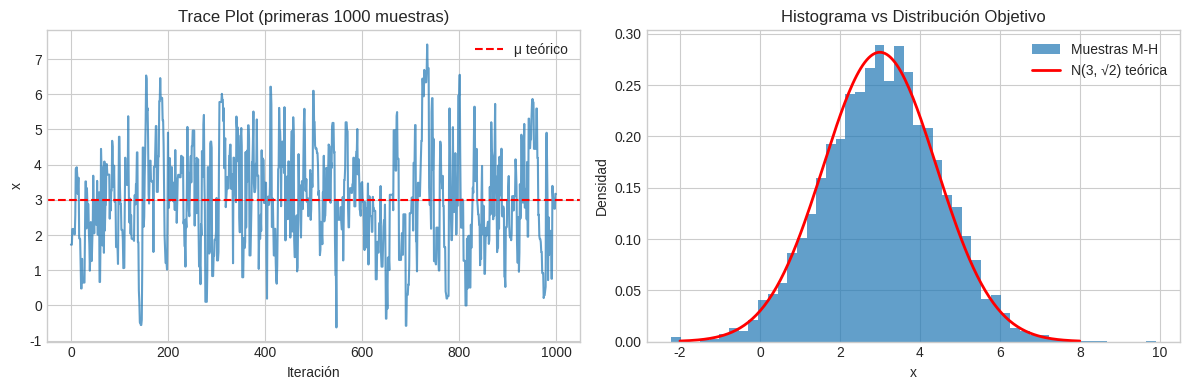

Here is the Python script that generated this plot: (Note: this script raises an exception after producing the figure.)
"""
Lab 2: Monte Carlo y MCMC (Markov Chain Monte Carlo)
=====================================================

Módulo: M04 - Probabilidad y Estadística
Tiempo Estimado: 3-4 horas
Prerequisitos: Probabilidad básica, distribuciones

Objetivos de Aprendizaje:
-------------------------
1. Entender el método de Monte Carlo para integración
2. Implementar Metropolis-Hastings desde cero
3. Implementar Gibbs Sampling para distribución bivariada
4. Diagnosticar convergencia con trace plots y R-hat

Referencias:
------------
- Murphy, "ML: A Probabilistic Perspective", Cap. 24
- Bishop, "Pattern Recognition and ML", Cap. 11
"""
from __future__ import annotations

from collections.abc import Callable

import matplotlib.pyplot as plt
import numpy as np
from numpy.typing import NDArray
from scipy import stats
from scipy.stats import multivariate_normal

rng = np.random.default_rng(42)

# Configuración de plots
plt.style.use("seaborn-v0_8-whitegrid")
plt.rcParams["figure.figsize"] = (10, 6)

def estimate_pi_monte_carlo(n_samples: int) -> tuple[float, float]:
    """
    Estima π usando Monte Carlo.

    Parámetros
    ----------
    n_samples : int
        Número de puntos aleatorios.

    Retorna
    -------
    tuple[float, float]
        - Estimación de π
        - Error estándar de la estimación
    """
    # Generar puntos uniformes en [-1, 1] × [-1, 1]
    x = rng.uniform(-1, 1, n_samples)
    y = rng.uniform(-1, 1, n_samples)

    # Contar puntos dentro del círculo unitario
    inside_circle = (x**2 + y**2) <= 1

    # Proporción × 4 = estimación de π
    pi_estimate = 4 * np.mean(inside_circle)

    # Error estándar: SE = σ / √n
    std_error = 4 * np.std(inside_circle) / np.sqrt(n_samples)

    return pi_estimate, std_error


# Demostración
print("=== Estimación de π con Monte Carlo ===\n")
for n in [100, 1000, 10000, 100000]:
    pi_est, se = estimate_pi_monte_carlo(n)
    error = abs(pi_est - np.pi)
    print(f"n={n:>6}: π ≈ {pi_est:.6f} ± {se:.6f} (error = {error:.6f})")

print(f"\nValor real: π = {np.pi:.6f}")

def monte_carlo_integration(
    f: Callable[[NDArray[np.float64]], NDArray[np.float64]],
    a: float,
    b: float,
    n_samples: int,
) -> tuple[float, float]:
    """
    Integra f(x) de a hasta b usando Monte Carlo.

    Parámetros
    ----------
    f : Callable
        Función a integrar.
    a, b : float
        Límites de integración.
    n_samples : int
        Número de muestras.

    Retorna
    -------
    tuple[float, float]
        - Estimación de la integral
        - Error estándar
    """
    # Muestrear uniformemente en [a, b]
    x = rng.uniform(a, b, n_samples)

    # Evaluar función
    fx = f(x)

    # Integral = (b-a) × promedio de f(x)
    integral = (b - a) * np.mean(fx)
    std_error = (b - a) * np.std(fx) / np.sqrt(n_samples)

    return integral, std_error


# Ejemplo: ∫₀¹ x² dx = 1/3
def f_cuadrado(x: NDArray[np.float64]) -> NDArray[np.float64]:
    return x**2


print("\n=== Integración Monte Carlo ===\n")
print("∫₀¹ x² dx = 1/3 ≈ 0.3333...\n")

for n in [100, 1000, 10000]:
    integral, se = monte_carlo_integration(f_cuadrado, 0, 1, n)
    print(f"n={n:>5}: Integral ≈ {integral:.6f} ± {se:.6f}")

def metropolis_hastings(
    log_target: Callable[[float], float],
    proposal_std: float,
    n_samples: int,
    x_init: float = 0.0,
    burn_in: int = 1000,
) -> tuple[NDArray[np.float64], float]:
    """
    Implementa Metropolis-Hastings con proposal Gaussiano.

    Parámetros
    ----------
    log_target : Callable
        Log de la distribución objetivo (hasta constante).
    proposal_std : float
        Desviación estándar del proposal Gaussiano.
    n_samples : int
        Número de muestras a generar (después de burn-in).
    x_init : float
        Valor inicial.
    burn_in : int
        Muestras a descartar al inicio.

    Retorna
    -------
    tuple[NDArray, float]
        - Muestras de la distribución objetivo
        - Tasa de aceptación
    """
    total_samples = n_samples + burn_in
    samples: NDArray[np.float64] = np.zeros(total_samples, dtype=np.float64)
    samples[0] = x_init

    n_accepted = 0

    for t in range(1, total_samples):
        # Estado actual
        x_current = samples[t - 1]

        # Proponer nuevo estado (proposal Gaussiano simétrico)
        x_proposed = x_current + rng.normal(0, proposal_std)

        # Calcular log-ratio de aceptación
        log_alpha = log_target(x_proposed) - log_target(x_current)

        # Aceptar con probabilidad min(1, α)
        if np.log(rng.uniform()) < log_alpha:
            samples[t] = x_proposed
            n_accepted += 1
        else:
            samples[t] = x_current

    acceptance_rate = n_accepted / total_samples

    return samples[burn_in:], acceptance_rate

# Definir log de la distribución objetivo
mu_target = 3.0
sigma_target = np.sqrt(2.0)


def log_normal(x: float) -> float:
    """Log de N(3, 2)."""
    return float(-0.5 * ((x - mu_target) / sigma_target) ** 2)


# Ejecutar M-H
print("\n=== Metropolis-Hastings: Muestreo de N(3, 2) ===\n")

samples_mh, acceptance = metropolis_hastings(
    log_target=log_normal,
    proposal_std=1.5,
    n_samples=10000,
    x_init=0.0,
    burn_in=1000,
)

print(f"Tasa de aceptación: {acceptance:.2%}")
print(f"Media muestral:     {np.mean(samples_mh):.4f} (teórico: {mu_target})")
print(f"Std muestral:       {np.std(samples_mh):.4f} (teórico: {sigma_target:.4f})")

# Visualizar
fig, axes = plt.subplots(1, 2, figsize=(12, 4))

# Trace plot
axes[0].plot(samples_mh[:1000], alpha=0.7)
axes[0].axhline(mu_target, color="red", linestyle="--", label="μ teórico")
axes[0].set_xlabel("Iteración")
axes[0].set_ylabel("x")
axes[0].set_title("Trace Plot (primeras 1000 muestras)")
axes[0].legend()

# Histograma vs distribución teórica
x_range = np.linspace(-2, 8, 200)
axes[1].hist(samples_mh, bins=50, density=True, alpha=0.7, label="Muestras M-H")
axes[1].plot(
    x_range,
    stats.norm.pdf(x_range, mu_target, sigma_target),
    "r-",
    linewidth=2,
    label="N(3, √2) teórica",
)
axes[1].set_xlabel("x")
axes[1].set_ylabel("Densidad")
axes[1].set_title("Histograma vs Distribución Objetivo")
axes[1].legend()

plt.tight_layout()
plt.savefig("../assets/mh_gaussian_sampling.png", dpi=150)
plt.show()

print("\n=== Efecto del Proposal Width ===\n")

proposal_widths = [0.1, 0.5, 1.5, 5.0, 20.0]
results = []

for width in proposal_widths:
    samples, acc = metropolis_hastings(log_normal, width, n_samples=5000, burn_in=500)
    results.append((width, acc, np.mean(samples), np.std(samples)))
    print(
        f"σ_proposal = {width:>4.1f}: Aceptación = {acc:>5.1%}, "
        f"μ̂ = {np.mean(samples):>5.2f}, σ̂ = {np.std(samples):>4.2f}"
    )

print("\n⚠️ Regla práctica: buscar aceptación entre 20-50%")

def gibbs_sampling_bivariate_normal(
    mu: NDArray[np.float64],
    sigma: NDArray[np.float64],
    n_samples: int,
    burn_in: int = 500,
) -> NDArray[np.float64]:
    """
    Gibbs Sampling para distribución normal bivariada.

    Parámetros
    ----------
    mu : NDArray
        Vector de medias [μ₁, μ₂].
    sigma : NDArray
        Matriz de covarianza 2×2.
    n_samples : int
        Número de muestras.
    burn_in : int
        Muestras a descartar.

    Retorna
    -------
    NDArray
        Muestras (n_samples, 2).
    """
    total = n_samples + burn_in
    samples = np.zeros((total, 2))

    # Extraer parámetros
    mu1, mu2 = mu
    sigma1 = np.sqrt(sigma[0, 0])
    sigma2 = np.sqrt(sigma[1, 1])
    rho = sigma[0, 1] / (sigma1 * sigma2)

    # Inicializar
    x, y = 0.0, 0.0

    for t in range(total):
        # Muestrear x | y
        mu_x_given_y = mu1 + rho * (sigma1 / sigma2) * (y - mu2)
        std_x_given_y = sigma1 * np.sqrt(1 - rho**2)
        x = rng.normal(mu_x_given_y, std_x_given_y)

        # Muestrear y | x
        mu_y_given_x = mu2 + rho * (sigma2 / sigma1) * (x - mu1)
        std_y_given_x = sigma2 * np.sqrt(1 - rho**2)
        y = rng.normal(mu_y_given_x, std_y_given_x)

        samples[t] = [x, y]

    return samples[burn_in:]

print("\n=== Gibbs Sampling: Gaussiana Bivariada ===\n")

# Definir distribución objetivo
mu_biv = np.array([2.0, 5.0])
sigma_biv = np.array([[1.0, 0.8], [0.8, 2.0]])

print("Objetivo: N(μ=[2, 5], Σ=[[1, 0.8], [0.8, 2]])\n")

# Ejecutar Gibbs
samples_gibbs = gibbs_sampling_bivariate_normal(mu_biv, sigma_biv, n_samples=5000)

print(f"Media muestral:  {samples_gibbs.mean(axis=0)}")
print(f"Media teórica:   {mu_biv}")
print(f"\nCov muestral:\n{np.cov(samples_gibbs.T)}")
print(f"\nCov teórica:\n{sigma_biv}")

# Visualizar
fig, axes = plt.subplots(1, 3, figsize=(15, 4))

# Trace plots
axes[0].plot(samples_gibbs[:500, 0], label="x₁")
axes[0].plot(samples_gibbs[:500, 1], label="x₂")
axes[0].set_xlabel("Iteración")
axes[0].set_ylabel("Valor")
axes[0].set_title("Trace Plots")
axes[0].legend()

# Scatter plot
axes[1].scatter(samples_gibbs[:, 0], samples_gibbs[:, 1], alpha=0.3, s=5)
axes[1].set_xlabel("x₁")
axes[1].set_ylabel("x₂")
axes[1].set_title("Muestras Gibbs (scatter)")

# Contour con muestras
x_grid = np.linspace(-1, 5, 100)
y_grid = np.linspace(1, 9, 100)
X, Y = np.meshgrid(x_grid, y_grid)
pos = np.dstack((X, Y))
rv = multivariate_normal(mu_biv, sigma_biv)
Z = rv.pdf(pos)

axes[2].contour(X, Y, Z, levels=10, cmap="viridis")
axes[2].scatter(
    samples_gibbs[::10, 0],
    samples_gibbs[::10, 1],
    alpha=0.3,
    s=5,
    c="red",
    label="Muestras",
)
axes[2].set_xlabel("x₁")
axes[2].set_ylabel("x₂")
axes[2].set_title("Contornos + Muestras")

plt.tight_layout()
plt.savefig("../assets/gibbs_bivariate.png", dpi=150)
plt.show()

def effective_sample_size(samples: NDArray[np.float64]) -> float:
    """
    Calcula el Effective Sample Size.

    Parámetros
    ----------
    samples : NDArray
        Muestras 1D de la cadena MCMC.

    Retorna
    -------
    float
        ESS estimado.
    """
    n = len(samples)
    if n < 2:
        return float(n)

    # Calcular autocorrelación
    mean = np.mean(samples)
    var = np.var(samples)
    if var == 0:
        return float(n)

    # Autocorrelación usando FFT (más eficiente)
    samples_centered = samples - mean
    fft_result = np.fft.fft(samples_centered, n=2 * n)
    acf = np.fft.ifft(fft_result * np.conj(fft_result))[:n].real
    acf = acf / acf[0]

    # Sumar autocorrelaciones hasta que sean insignificantes
    sum_acf = 0.0
    for k in range(1, n):
        if acf[k] < 0.05:
            break
        sum_acf += acf[k]

    ess = n / (1 + 2 * sum_acf)
    return float(max(1.0, ess))

print("\n=== Effective Sample Size ===\n")

# Comparar diferentes proposal widths
for width in [0.1, 1.5, 10.0]:
    samples, acc = metropolis_hastings(log_normal, width, n_samples=5000, burn_in=500)
    ess = effective_sample_size(samples)
    print(
        f"σ_proposal = {width:>4.1f}: ESS = {ess:>7.1f} / 5000 "
        f"({100*ess/5000:>5.1f}%), Aceptación = {acc:>5.1%}"
    )

def gelman_rubin_rhat(chains: list[NDArray[np.float64]]) -> float:
    """
    Calcula el diagnóstico R-hat de Gelman-Rubin.

    Parámetros
    ----------
    chains : list[NDArray]
        Lista de cadenas MCMC (cada una es 1D array).

    Retorna
    -------
    float
        Valor de R-hat.
    """
    n = min(len(c) for c in chains)  # longitud de cada cadena

    # Medias de cada cadena
    chain_means = np.array([np.mean(c[:n]) for c in chains])

    # Varianzas de cada cadena
    chain_vars = np.array([np.var(c[:n], ddof=1) for c in chains])

    # Media global
    _ = np.mean(chain_means)  # grand_mean for reference

    # Varianza entre cadenas (B)
    B = n * np.var(chain_means, ddof=1)

    # Varianza dentro de cadenas (W)
    W = np.mean(chain_vars)

    # Estimación de varianza
    var_plus = ((n - 1) / n) * W + (1 / n) * B

    # R-hat
    rhat = np.sqrt(var_plus / W) if W > 0 else 1.0

    return float(rhat)

print("\n=== R-hat Diagnostic ===\n")

# Ejecutar múltiples cadenas con diferentes inicializaciones
n_chains = 4
chains: list[NDArray[np.float64]] = []

for _ in range(n_chains):
    x_init_value = float(rng.uniform(-10, 10))  # Inicialización aleatoria
    samples, _acceptance_rate = metropolis_hastings(
        log_normal, 1.5, n_samples=2000, x_init=x_init_value, burn_in=500
    )
    chains.append(samples)

rhat = gelman_rubin_rhat(chains)
print(f"R-hat = {rhat:.4f}")

if rhat < 1.1:
    print("✅ Cadenas han convergido (R-hat < 1.1)")
else:
    print("⚠️ Posible problema de convergencia (R-hat > 1.1)")

print("\n" + "=" * 70)
print("FIN DEL LAB 2: MONTE CARLO Y MCMC")
print("=" * 70)